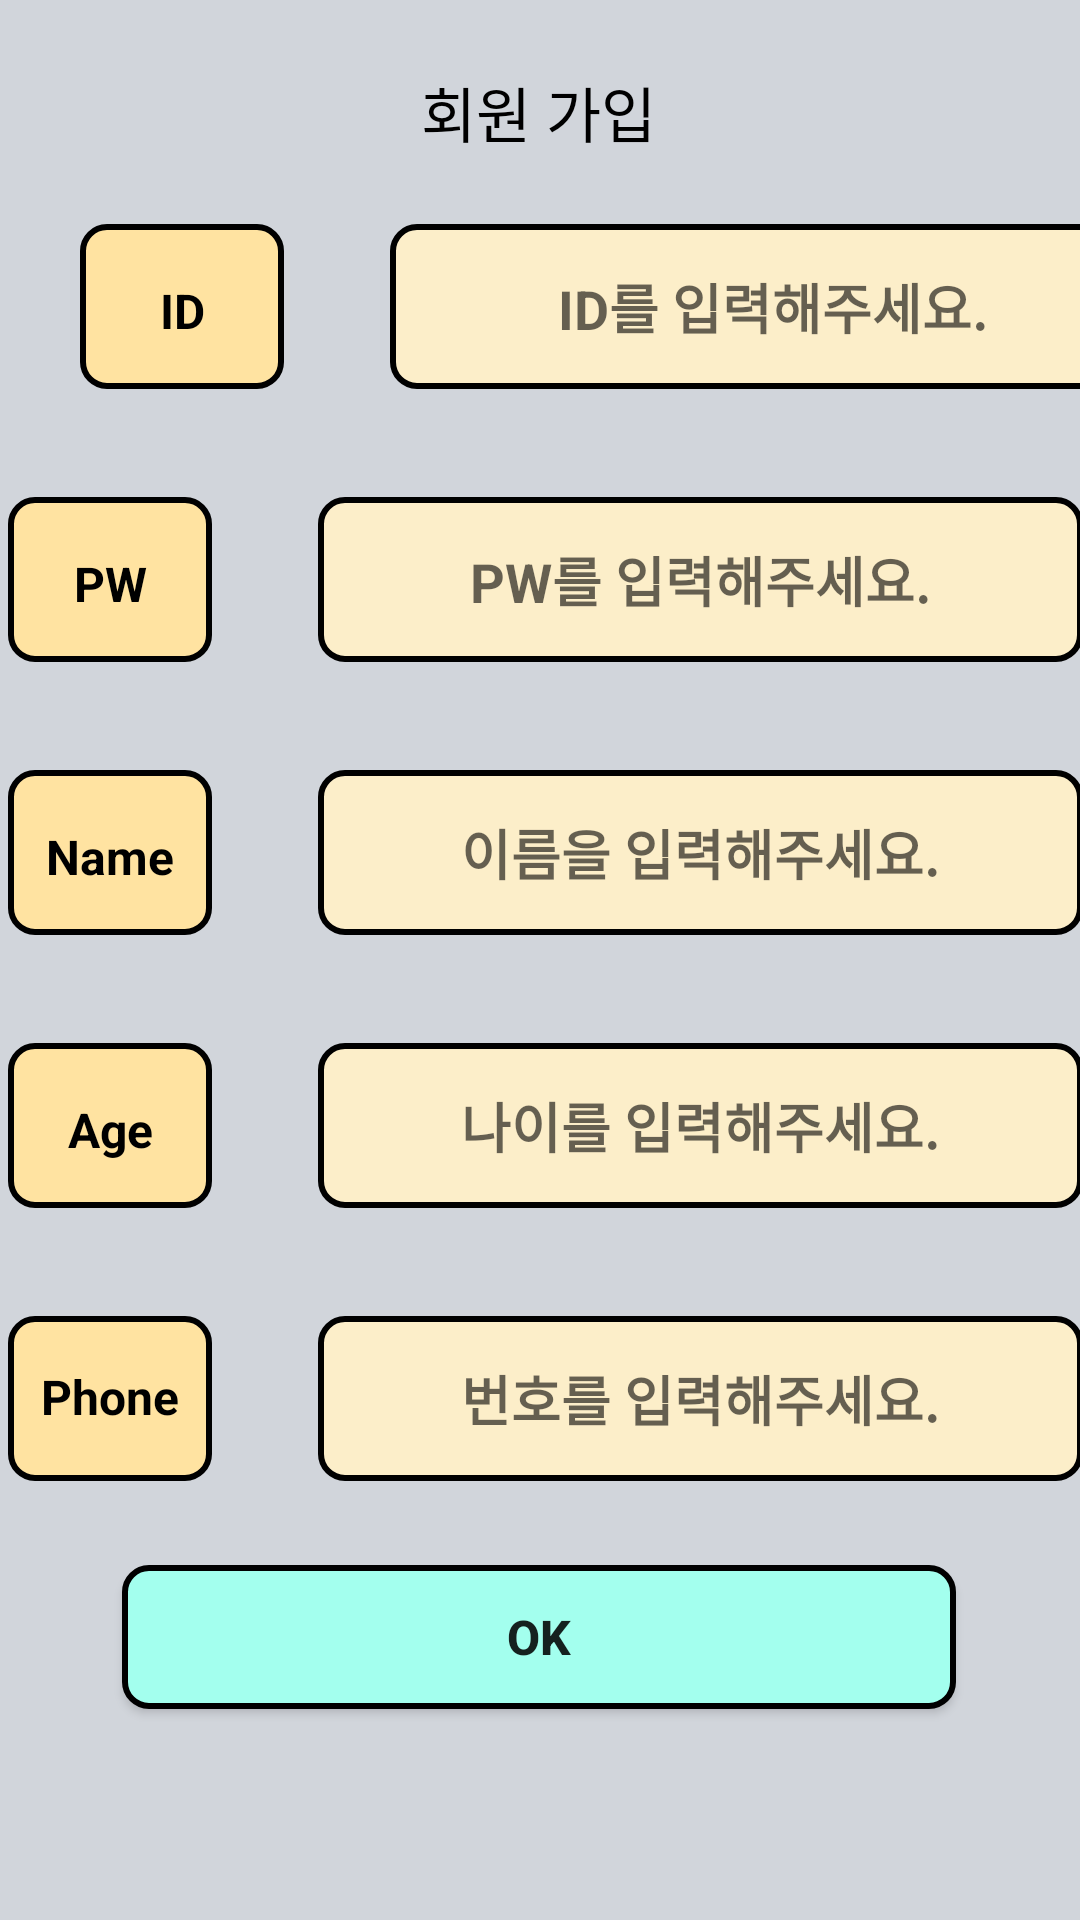

Produce the Android XML layout that renders to this screen, including the resource entries it uses.
<!-- AndroidManifest.xml: application theme Theme.Healindary -->
<!-- res/layout/join_activity.xml -->
<?xml version="1.0" encoding="utf-8"?>
<androidx.constraintlayout.widget.ConstraintLayout xmlns:android="http://schemas.android.com/apk/res/android"
    xmlns:app="http://schemas.android.com/apk/res-auto"
    xmlns:tools="http://schemas.android.com/tools"
    android:layout_width="match_parent"
    android:layout_height="match_parent"
    android:background="#d1d5db"
    tools:context=".MainActivity">


    <Button
        android:id="@+id/go_calen"
        android:layout_width="278dp"
        android:layout_height="48dp"
        android:background="@drawable/roundblue1"
        android:text="OK"
        android:textSize="16sp"
        android:textStyle="bold"
        app:layout_constraintBottom_toBottomOf="parent"
        app:layout_constraintHorizontal_bias="0.496"
        app:layout_constraintLeft_toLeftOf="parent"
        app:layout_constraintRight_toRightOf="parent"
        app:layout_constraintTop_toTopOf="parent"
        app:layout_constraintVertical_bias="0.881" />

    <TextView
        android:id="@+id/textView4"
        android:layout_width="wrap_content"
        android:layout_height="wrap_content"
        android:text="회원 가입"
        android:textColor="@color/black"
        android:textSize="20sp"
        app:layout_constraintBottom_toTopOf="@+id/constraintLayout"
        app:layout_constraintHorizontal_bias="0.498"
        app:layout_constraintLeft_toLeftOf="parent"
        app:layout_constraintRight_toRightOf="parent"
        app:layout_constraintTop_toTopOf="parent"
        app:layout_constraintVertical_bias="0.5" />

    <androidx.constraintlayout.widget.ConstraintLayout
        android:id="@+id/constraintLayout"
        android:layout_width="409dp"
        android:layout_height="wrap_content"
        android:layout_marginBottom="36dp"
        app:layout_constraintBottom_toTopOf="@+id/constraintLayout2"
        app:layout_constraintEnd_toEndOf="parent"
        app:layout_constraintHorizontal_bias="0.0"
        app:layout_constraintStart_toStartOf="parent">

        <TextView
            android:id="@+id/join_id"
            android:layout_width="68dp"
            android:layout_height="55dp"
            android:layout_marginEnd="24dp"
            android:background="@drawable/roundyellow1"
            android:paddingTop="18dp"

            android:text="ID"
            android:textAlignment="center"
            android:textColor="@color/black"
            android:textSize="16sp"
            android:textStyle="bold"
            app:layout_constraintBottom_toBottomOf="parent"
            app:layout_constraintEnd_toStartOf="@+id/user_id"
            app:layout_constraintHorizontal_bias="0.7"
            app:layout_constraintStart_toStartOf="parent"
            app:layout_constraintTop_toTopOf="parent"
            app:layout_constraintVertical_bias="0.0" />

        <EditText
            android:id="@+id/user_id"
            android:layout_width="255dp"
            android:layout_height="55dp"
            android:layout_marginEnd="24dp"
            android:background="@drawable/roundyellow2"
            android:ems="10"
            android:gravity="center"
            android:hint="ID를 입력해주세요."
            android:inputType="text"
            android:paddingLeft="10sp"
            android:paddingRight="10dp"

            android:textAlignment="gravity"
            android:textStyle="bold"
            app:layout_constraintBottom_toBottomOf="parent"
            app:layout_constraintEnd_toEndOf="parent"
            app:layout_constraintTop_toTopOf="parent"
            app:layout_constraintVertical_bias="0.0" />
    </androidx.constraintlayout.widget.ConstraintLayout>

    <androidx.constraintlayout.widget.ConstraintLayout
        android:id="@+id/constraintLayout2"
        android:layout_width="409dp"
        android:layout_height="wrap_content"
        android:layout_marginBottom="36dp"
        app:layout_constraintBottom_toTopOf="@+id/constraintLayout3"
        app:layout_constraintEnd_toEndOf="parent"
        app:layout_constraintStart_toStartOf="parent">

        <TextView
            android:id="@+id/join_password"
            android:layout_width="68dp"
            android:layout_height="55dp"
            android:layout_marginEnd="24dp"
            android:background="@drawable/roundyellow1"
            android:paddingTop="18dp"
            android:text="PW"

            android:textAlignment="center"
            android:textColor="@color/black"
            android:textSize="16sp"
            android:textStyle="bold"
            app:layout_constraintBottom_toBottomOf="parent"
            app:layout_constraintEnd_toStartOf="@+id/user_pw"
            app:layout_constraintHorizontal_bias="0.7"
            app:layout_constraintStart_toStartOf="parent"
            app:layout_constraintTop_toTopOf="parent"
            app:layout_constraintVertical_bias="0.0" />

        <EditText
            android:id="@+id/user_pw"
            android:layout_width="255dp"
            android:layout_height="55dp"
            android:layout_marginEnd="24dp"
            android:background="@drawable/roundyellow2"
            android:ems="10"
            android:gravity="center"
            android:hint="PW를 입력해주세요."
            android:inputType="textPassword"

            android:textAlignment="gravity"
            android:textStyle="bold"
            app:layout_constraintBottom_toBottomOf="parent"
            app:layout_constraintEnd_toEndOf="parent"
            app:layout_constraintTop_toTopOf="parent"
            app:layout_constraintVertical_bias="0.0" />
    </androidx.constraintlayout.widget.ConstraintLayout>

    <androidx.constraintlayout.widget.ConstraintLayout
        android:id="@+id/constraintLayout3"
        android:layout_width="409dp"
        android:layout_height="wrap_content"
        android:layout_marginBottom="36dp"
        app:layout_constraintBottom_toTopOf="@+id/constraintLayout4"
        app:layout_constraintEnd_toEndOf="parent"
        app:layout_constraintStart_toStartOf="parent">

        <TextView
            android:id="@+id/join_name"
            android:layout_width="68dp"
            android:layout_height="55dp"
            android:layout_marginEnd="24dp"
            android:background="@drawable/roundyellow1"
            android:paddingTop="18dp"
            android:text="Name"

            android:textAlignment="center"
            android:textColor="@color/black"
            android:textSize="16sp"
            android:textStyle="bold"
            app:layout_constraintBottom_toBottomOf="parent"
            app:layout_constraintEnd_toStartOf="@+id/user_name"
            app:layout_constraintHorizontal_bias="0.7"
            app:layout_constraintStart_toStartOf="parent"
            app:layout_constraintTop_toTopOf="parent"
            app:layout_constraintVertical_bias="0.0" />

        <EditText
            android:id="@+id/user_name"
            android:layout_width="255dp"
            android:layout_height="55dp"
            android:layout_marginEnd="24dp"
            android:background="@drawable/roundyellow2"
            android:ems="10"
            android:gravity="center"
            android:hint="이름을 입력해주세요."
            android:inputType="text"

            android:textAlignment="gravity"
            android:textStyle="bold"
            app:layout_constraintBottom_toBottomOf="parent"
            app:layout_constraintEnd_toEndOf="parent"
            app:layout_constraintTop_toTopOf="parent"
            app:layout_constraintVertical_bias="0.0" />
    </androidx.constraintlayout.widget.ConstraintLayout>

    <androidx.constraintlayout.widget.ConstraintLayout
        android:id="@+id/constraintLayout4"
        android:layout_width="409dp"
        android:layout_height="wrap_content"
        android:layout_marginBottom="36dp"
        app:layout_constraintBottom_toTopOf="@+id/constraintLayout5"
        app:layout_constraintEnd_toEndOf="parent"
        app:layout_constraintStart_toStartOf="parent">

        <TextView
            android:id="@+id/join_age"
            android:layout_width="68dp"
            android:layout_height="55dp"
            android:layout_marginEnd="24dp"
            android:background="@drawable/roundyellow1"
            android:paddingTop="18dp"
            android:text="Age"

            android:textAlignment="center"
            android:textColor="@color/black"
            android:textSize="16sp"
            android:textStyle="bold"
            app:layout_constraintBottom_toBottomOf="parent"
            app:layout_constraintEnd_toStartOf="@+id/user_age"
            app:layout_constraintHorizontal_bias="0.7"
            app:layout_constraintStart_toStartOf="parent"
            app:layout_constraintTop_toTopOf="parent"
            app:layout_constraintVertical_bias="0.0" />

        <EditText
            android:id="@+id/user_age"
            android:layout_width="255dp"
            android:layout_height="55dp"
            android:layout_marginEnd="24dp"
            android:background="@drawable/roundyellow2"
            android:ems="10"
            android:gravity="center"
            android:hint="나이를 입력해주세요."
            android:inputType="number"
            android:textAlignment="gravity"
            android:textStyle="bold"
            app:layout_constraintBottom_toBottomOf="parent"
            app:layout_constraintEnd_toEndOf="parent"
            app:layout_constraintTop_toTopOf="parent"
            app:layout_constraintVertical_bias="0.0" />
    </androidx.constraintlayout.widget.ConstraintLayout>

    <androidx.constraintlayout.widget.ConstraintLayout
        android:id="@+id/constraintLayout5"
        android:layout_width="409dp"
        android:layout_height="wrap_content"
        android:layout_marginBottom="28dp"
        app:layout_constraintBottom_toTopOf="@+id/go_calen"
        app:layout_constraintEnd_toEndOf="parent"
        app:layout_constraintStart_toStartOf="parent">

        <TextView
            android:id="@+id/join_number"
            android:layout_width="68dp"
            android:layout_height="55dp"
            android:layout_marginEnd="24dp"
            android:background="@drawable/roundyellow1"
            android:paddingTop="16dp"
            android:text="Phone"

            android:textAlignment="center"
            android:textColor="@color/black"
            android:textSize="16sp"
            android:textStyle="bold"
            app:layout_constraintBottom_toBottomOf="parent"
            app:layout_constraintEnd_toStartOf="@+id/user_number"
            app:layout_constraintHorizontal_bias="0.7"
            app:layout_constraintStart_toStartOf="parent"
            app:layout_constraintTop_toTopOf="parent"
            app:layout_constraintVertical_bias="0.0" />

        <EditText
            android:id="@+id/user_number"
            android:layout_width="255dp"
            android:layout_height="55dp"
            android:layout_marginEnd="24dp"
            android:background="@drawable/roundyellow2"
            android:ems="10"
            android:gravity="center"
            android:hint="번호를 입력해주세요."
            android:inputType="phone"
            android:textAlignment="gravity"

            android:textStyle="bold"
            app:layout_constraintBottom_toBottomOf="parent"
            app:layout_constraintEnd_toEndOf="parent"
            app:layout_constraintTop_toTopOf="parent"
            app:layout_constraintVertical_bias="0.0" />
    </androidx.constraintlayout.widget.ConstraintLayout>

</androidx.constraintlayout.widget.ConstraintLayout>
<!-- resources referenced by this layout -->
<resources>
  <color name="black">#FF000000</color>
  <!-- drawable roundblue1 (drawable) -->
  <?xml version="1.0" encoding="utf-8"?>
  <shape xmlns:android="http://schemas.android.com/apk/res/android"
      android:padding="10dp"
      android:shape="rectangle" >
      <solid android:color="@color/skyblue1" />
      <corners
          android:bottomLeftRadius="8dp"
          android:bottomRightRadius="8dp"
          android:topLeftRadius="8dp"
          android:topRightRadius="8dp" />
      <stroke
          android:width="2dp"
          android:color="@color/black" />
  </shape>
  <!-- drawable roundyellow1 (drawable) -->
  <?xml version="1.0" encoding="utf-8"?>
  <shape xmlns:android="http://schemas.android.com/apk/res/android"
      android:padding="10dp"
      android:shape="rectangle" >
      <solid android:color="@color/yellow1" />
      <corners
          android:bottomLeftRadius="8dp"
          android:bottomRightRadius="8dp"
          android:topLeftRadius="8dp"
          android:topRightRadius="8dp" />
      <stroke
          android:width="2dp"
          android:color="@color/black" />
  </shape>
  <!-- drawable roundyellow2 (drawable-v24) -->
  <?xml version="1.0" encoding="utf-8"?>
  <shape xmlns:android="http://schemas.android.com/apk/res/android"
      android:padding="10dp"
      android:shape="rectangle" >
      <solid android:color="@color/yellow2" />
      <corners
          android:bottomLeftRadius="8dp"
          android:bottomRightRadius="8dp"
          android:topLeftRadius="8dp"
          android:topRightRadius="8dp" />
      <stroke
          android:width="2dp"
          android:color="@color/black" />
  </shape>
  <style name="Theme.Healindary" parent="Theme.AppCompat.Light">
          
          <item name="colorPrimary">@color/purple_500</item>
          <item name="colorPrimaryVariant">@color/purple_700</item>
          <item name="colorOnPrimary">@color/white</item>
          
          <item name="colorSecondary">@color/teal_200</item>
          <item name="colorSecondaryVariant">@color/teal_700</item>
          <item name="colorOnSecondary">@color/black</item>
          
          <item name="android:statusBarColor" tools:targetApi="l">?attr/colorPrimaryVariant</item>
          
      </style>
  <color name="skyblue1">#A3FFEE</color>
  <color name="yellow1">#FFE3A1</color>
  <color name="yellow2">#FCEEC9</color>
  <color name="purple_500">#FF6200EE</color>
  <color name="purple_700">#FF3700B3</color>
  <color name="white">#FFFFFFFF</color>
  <color name="teal_200">#FF03DAC5</color>
  <color name="teal_700">#FF018786</color>
</resources>
